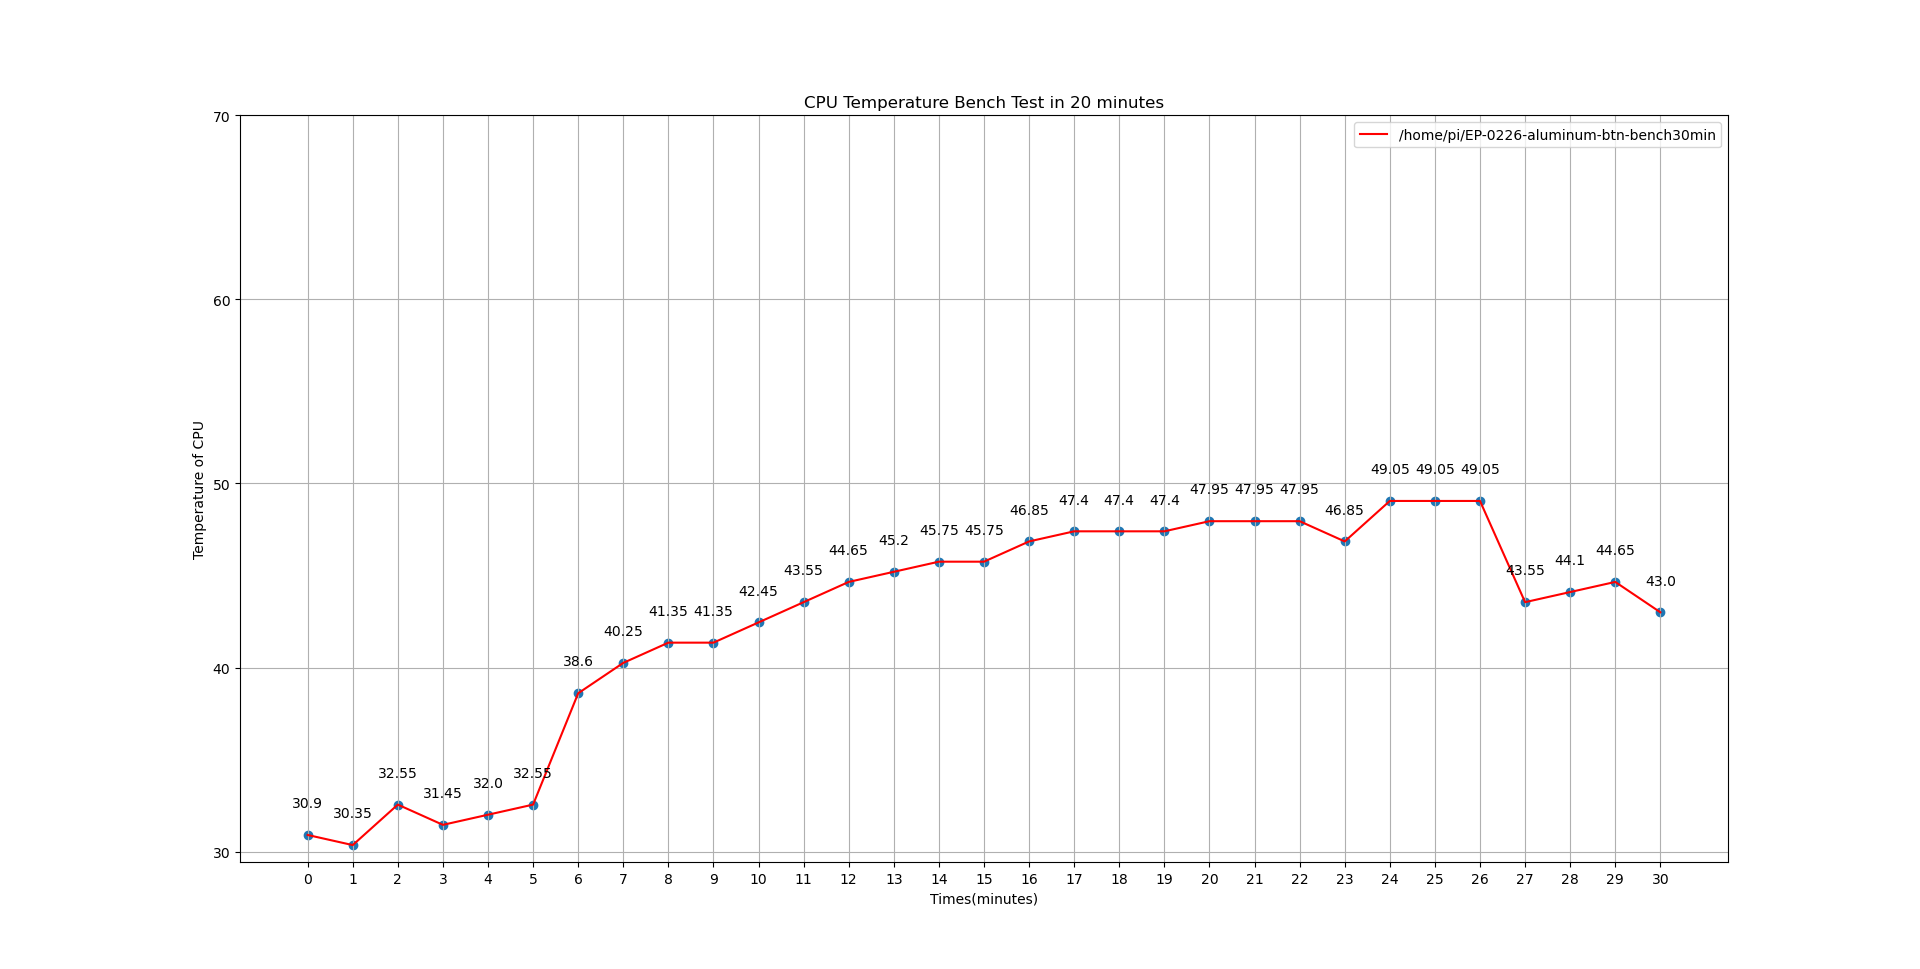

Values plotted in this chart, from the file beside it:
0, 30.9
1, 30.35
2, 32.55
3, 31.45
4, 32.0
5, 32.55
6, 38.6
7, 40.25
8, 41.35
9, 41.35
10, 42.45
11, 43.55
12, 44.65
13, 45.2
14, 45.75
15, 45.75
16, 46.85
17, 47.4
18, 47.4
19, 47.4
20, 47.95
21, 47.95
22, 47.95
23, 46.85
24, 49.05
25, 49.05
26, 49.05
27, 43.55
28, 44.1
29, 44.65
30, 43.0
